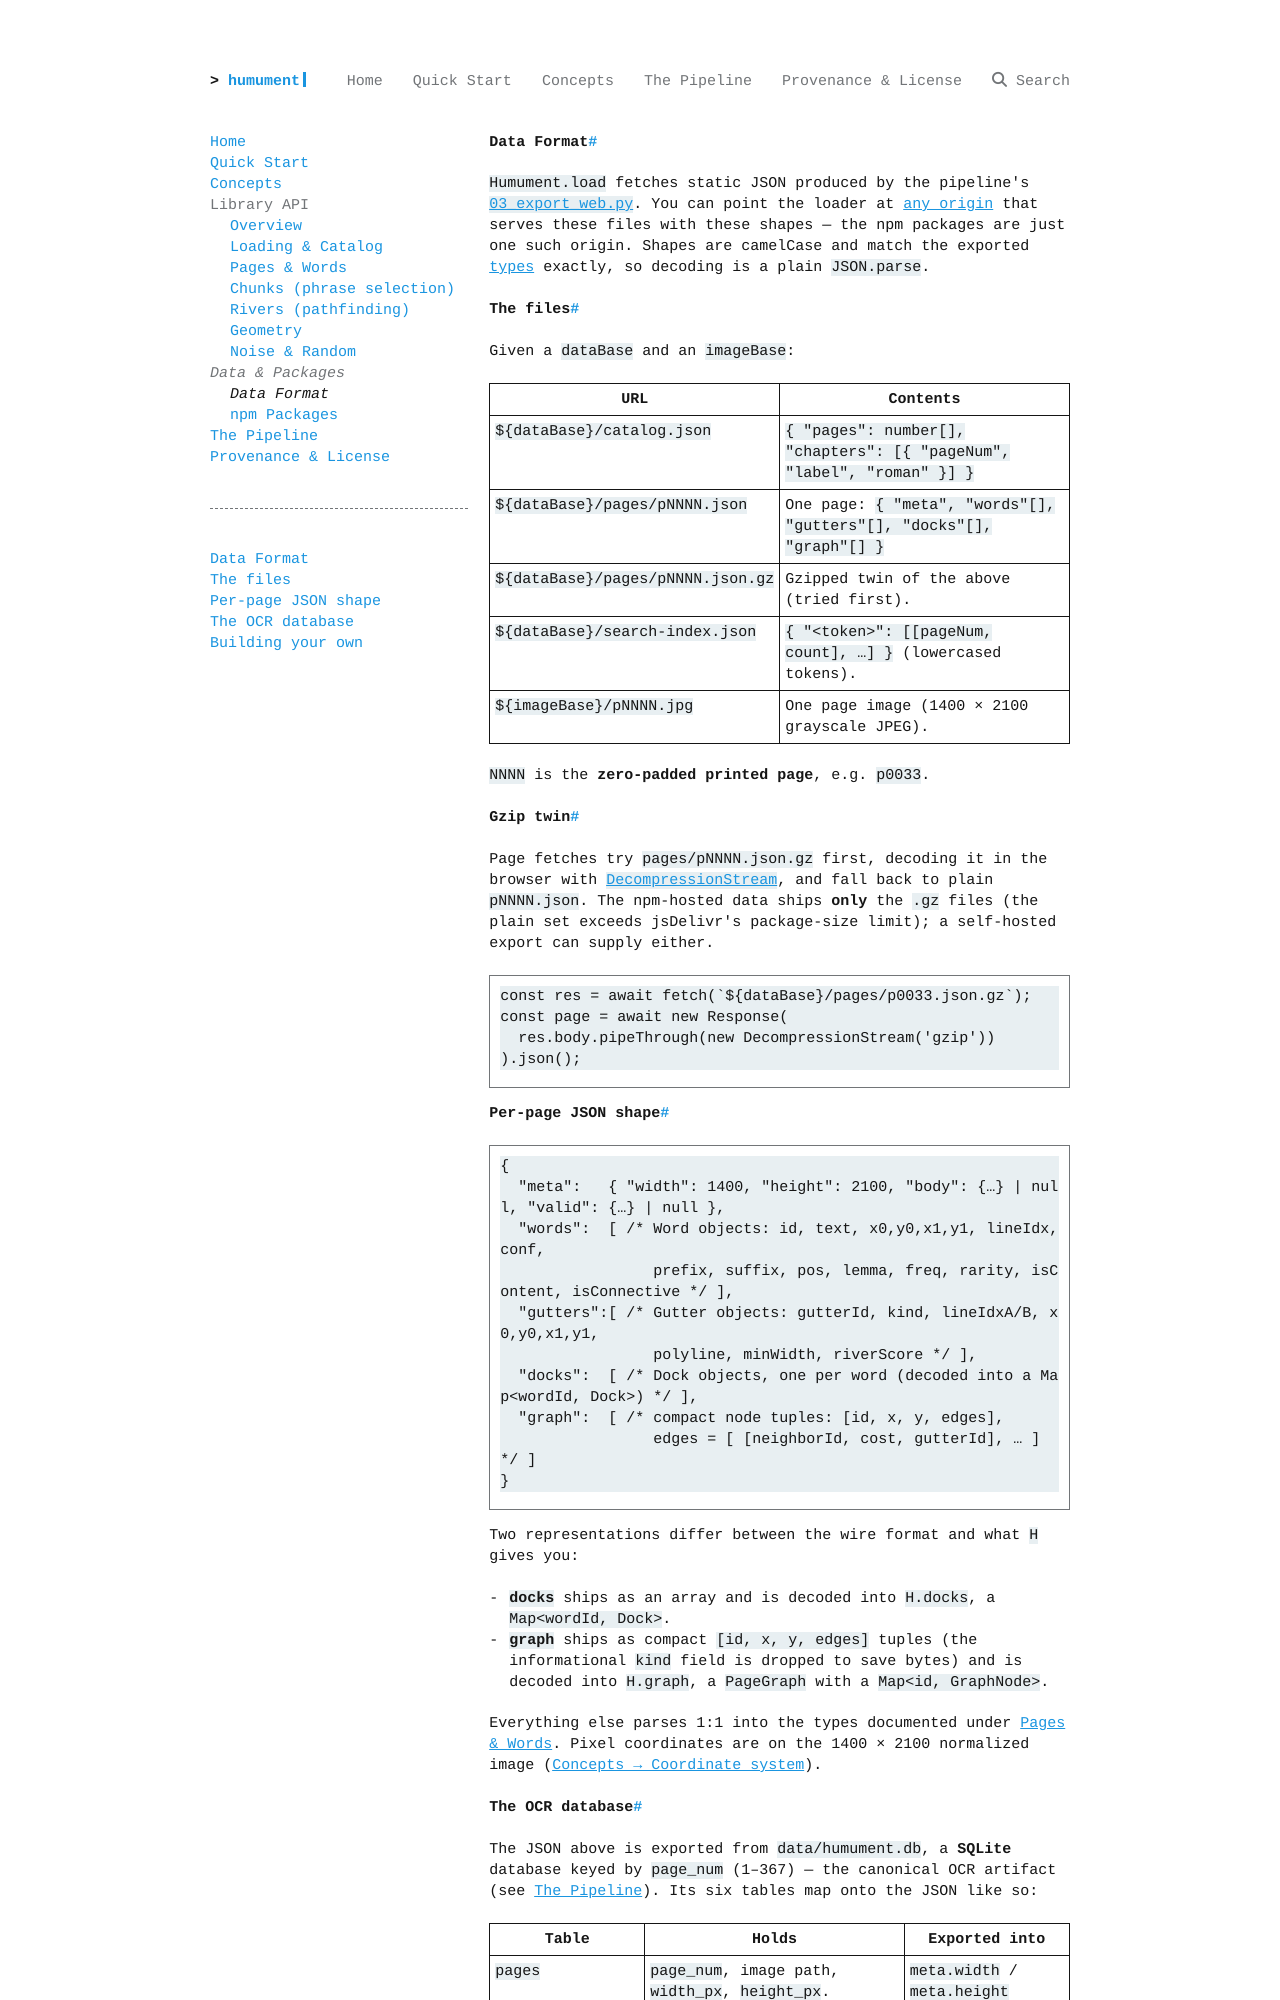

repository: yz3440/humument · page: data/format/index.html · generator: mkdocs

# Data Format

`Humument.load` fetches static JSON produced by the pipeline's
[`03_export_web.py`](https://github.com/yz3440/humument/blob/main/pipeline/03_export_web.py).
You can point the loader at [any origin](../api/loading.md#overriding-the-data-source)
that serves these files with these shapes — the npm packages are just one such
origin. Shapes are camelCase and match the exported [types](../api/index.md#types)
exactly, so decoding is a plain `JSON.parse`.

## The files

Given a `dataBase` and an `imageBase`:

| URL | Contents |
| --- | --- |
| `${dataBase}/catalog.json` | `{ "pages": number[], "chapters": [{ "pageNum", "label", "roman" }] }` |
| `${dataBase}/pages/pNNNN.json` | One page: `{ "meta", "words"[], "gutters"[], "docks"[], "graph"[] }` |
| `${dataBase}/pages/pNNNN.json.gz` | Gzipped twin of the above (tried first). |
| `${dataBase}/search-index.json` | `{ "<token>": [[pageNum, count], …] }` (lowercased tokens). |
| `${imageBase}/pNNNN.jpg` | One page image (1400 × 2100 grayscale JPEG). |

`NNNN` is the **zero-padded printed page**, e.g. `p0033`.

### Gzip twin

Page fetches try `pages/pNNNN.json.gz` first, decoding it in the browser with
[`DecompressionStream`](https://developer.mozilla.org/en-US/docs/Web/API/DecompressionStream),
and fall back to plain `pNNNN.json`. The npm-hosted data ships **only** the `.gz`
files (the plain set exceeds jsDelivr's package-size limit); a self-hosted export
can supply either.

```js
const res = await fetch(`${dataBase}/pages/p0033.json.gz`);
const page = await new Response(
  res.body.pipeThrough(new DecompressionStream('gzip'))
).json();
```

## Per-page JSON shape

```jsonc
{
  "meta":   { "width": 1400, "height": 2100, "body": {…} | null, "valid": {…} | null },
  "words":  [ /* Word objects: id, text, x0,y0,x1,y1, lineIdx, conf,
                 prefix, suffix, pos, lemma, freq, rarity, isContent, isConnective */ ],
  "gutters":[ /* Gutter objects: gutterId, kind, lineIdxA/B, x0,y0,x1,y1,
                 polyline, minWidth, riverScore */ ],
  "docks":  [ /* Dock objects, one per word (decoded into a Map<wordId, Dock>) */ ],
  "graph":  [ /* compact node tuples: [id, x, y, edges],
                 edges = [ [neighborId, cost, gutterId], … ] */ ]
}
```

Two representations differ between the wire format and what `H` gives you:

- **`docks`** ships as an array and is decoded into `H.docks`, a
  `Map<wordId, Dock>`.
- **`graph`** ships as compact `[id, x, y, edges]` tuples (the informational
  `kind` field is dropped to save bytes) and is decoded into `H.graph`, a
  `PageGraph` with a `Map<id, GraphNode>`.

Everything else parses 1:1 into the types documented under
[Pages & Words](../api/pages.md). Pixel coordinates are on the 1400 × 2100
normalized image ([Concepts → Coordinate system](../concepts.md#coordinate-system)).
